Image classification data set "gallery" (pilotnon/dubai-3d-construction-assets on GitHub). Class labels (2): exterior, interior.

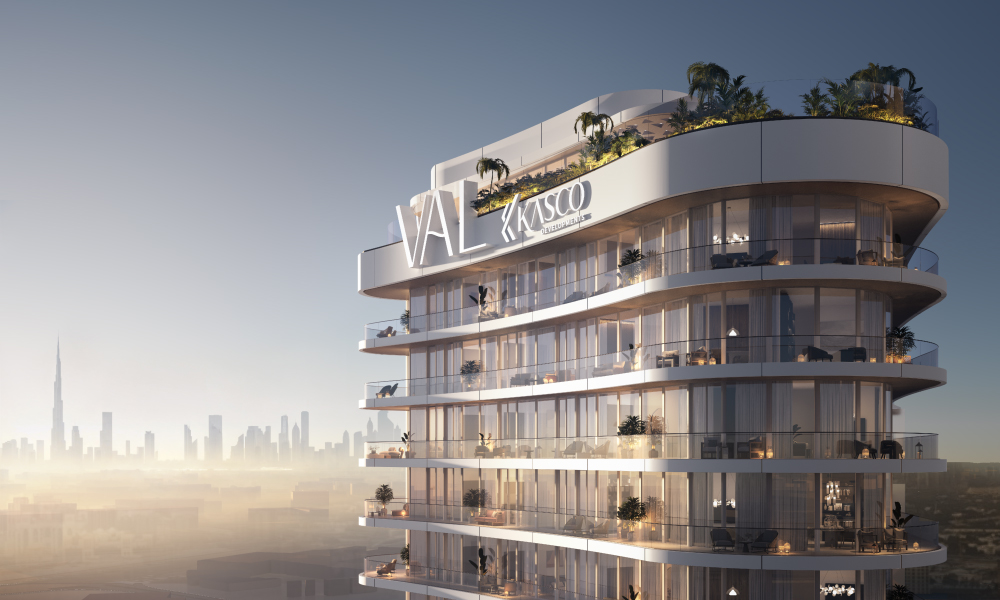
Label: exterior

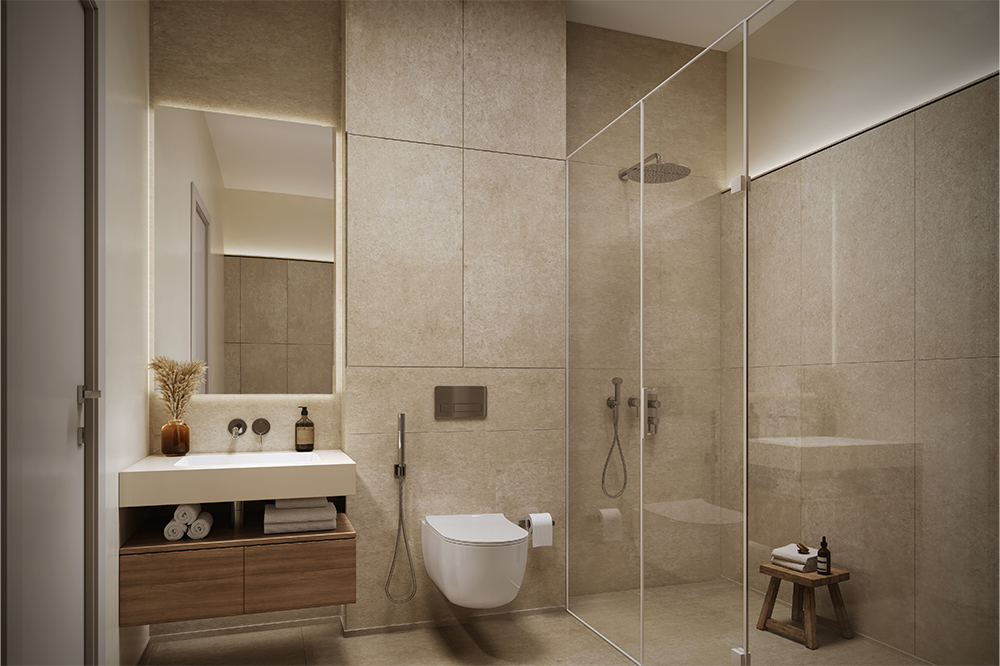
Label: interior

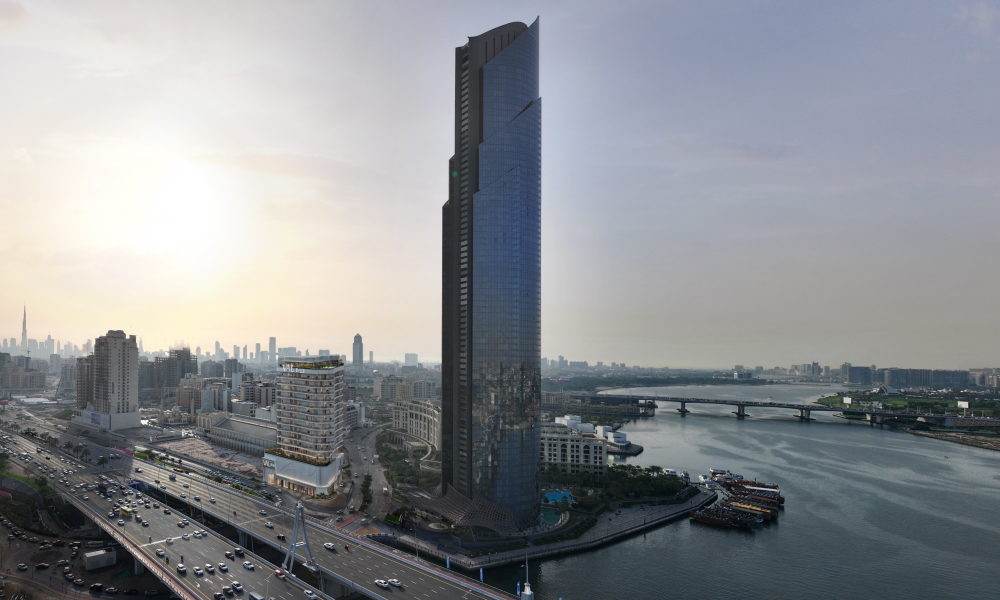
Label: exterior

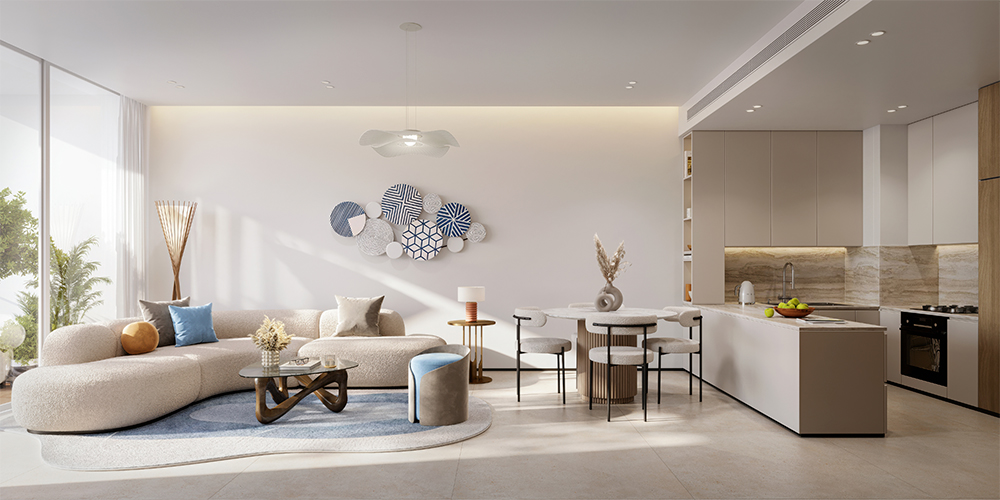
Label: interior

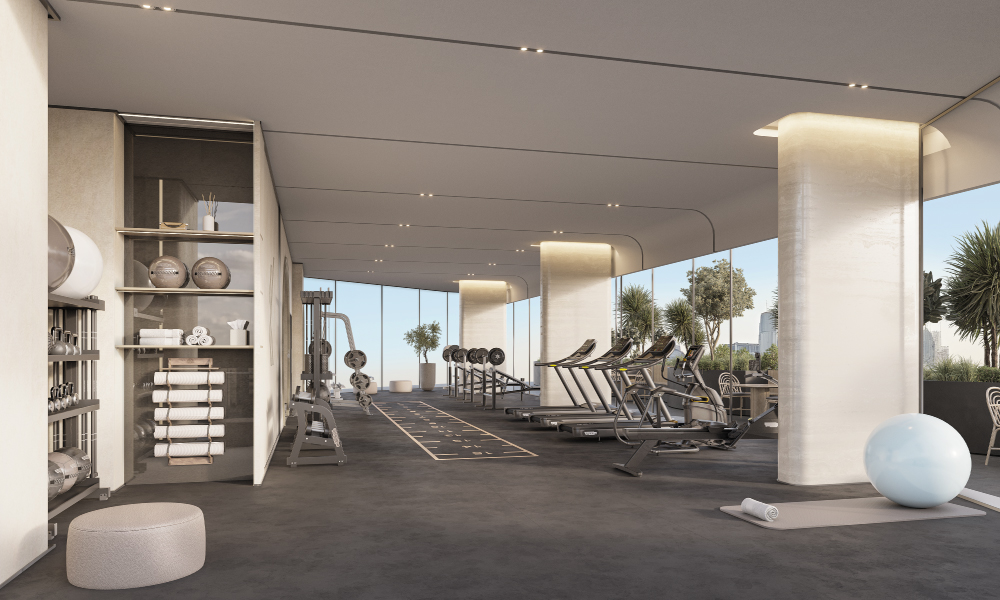
Label: interior

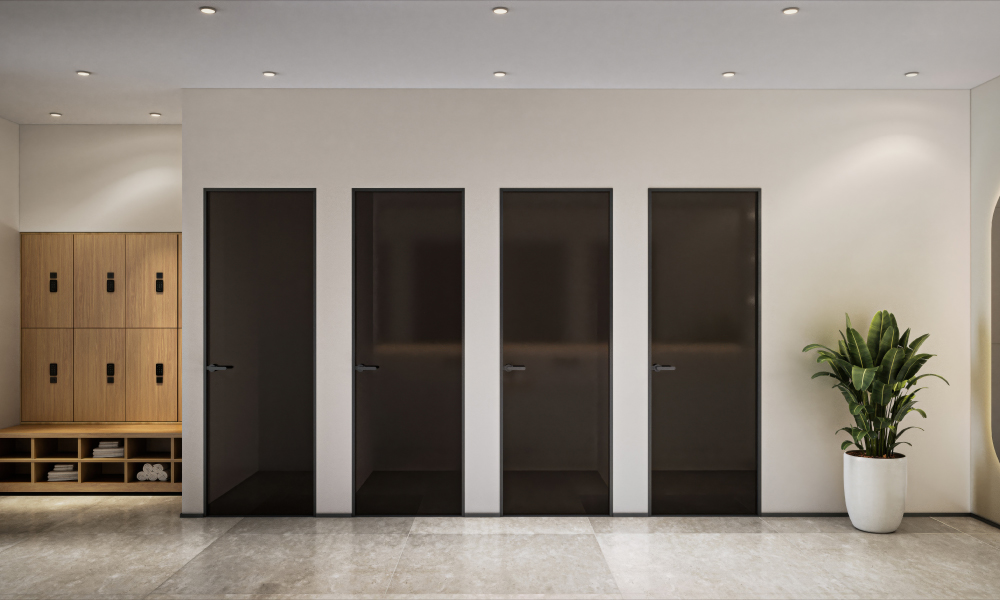
Label: interior
